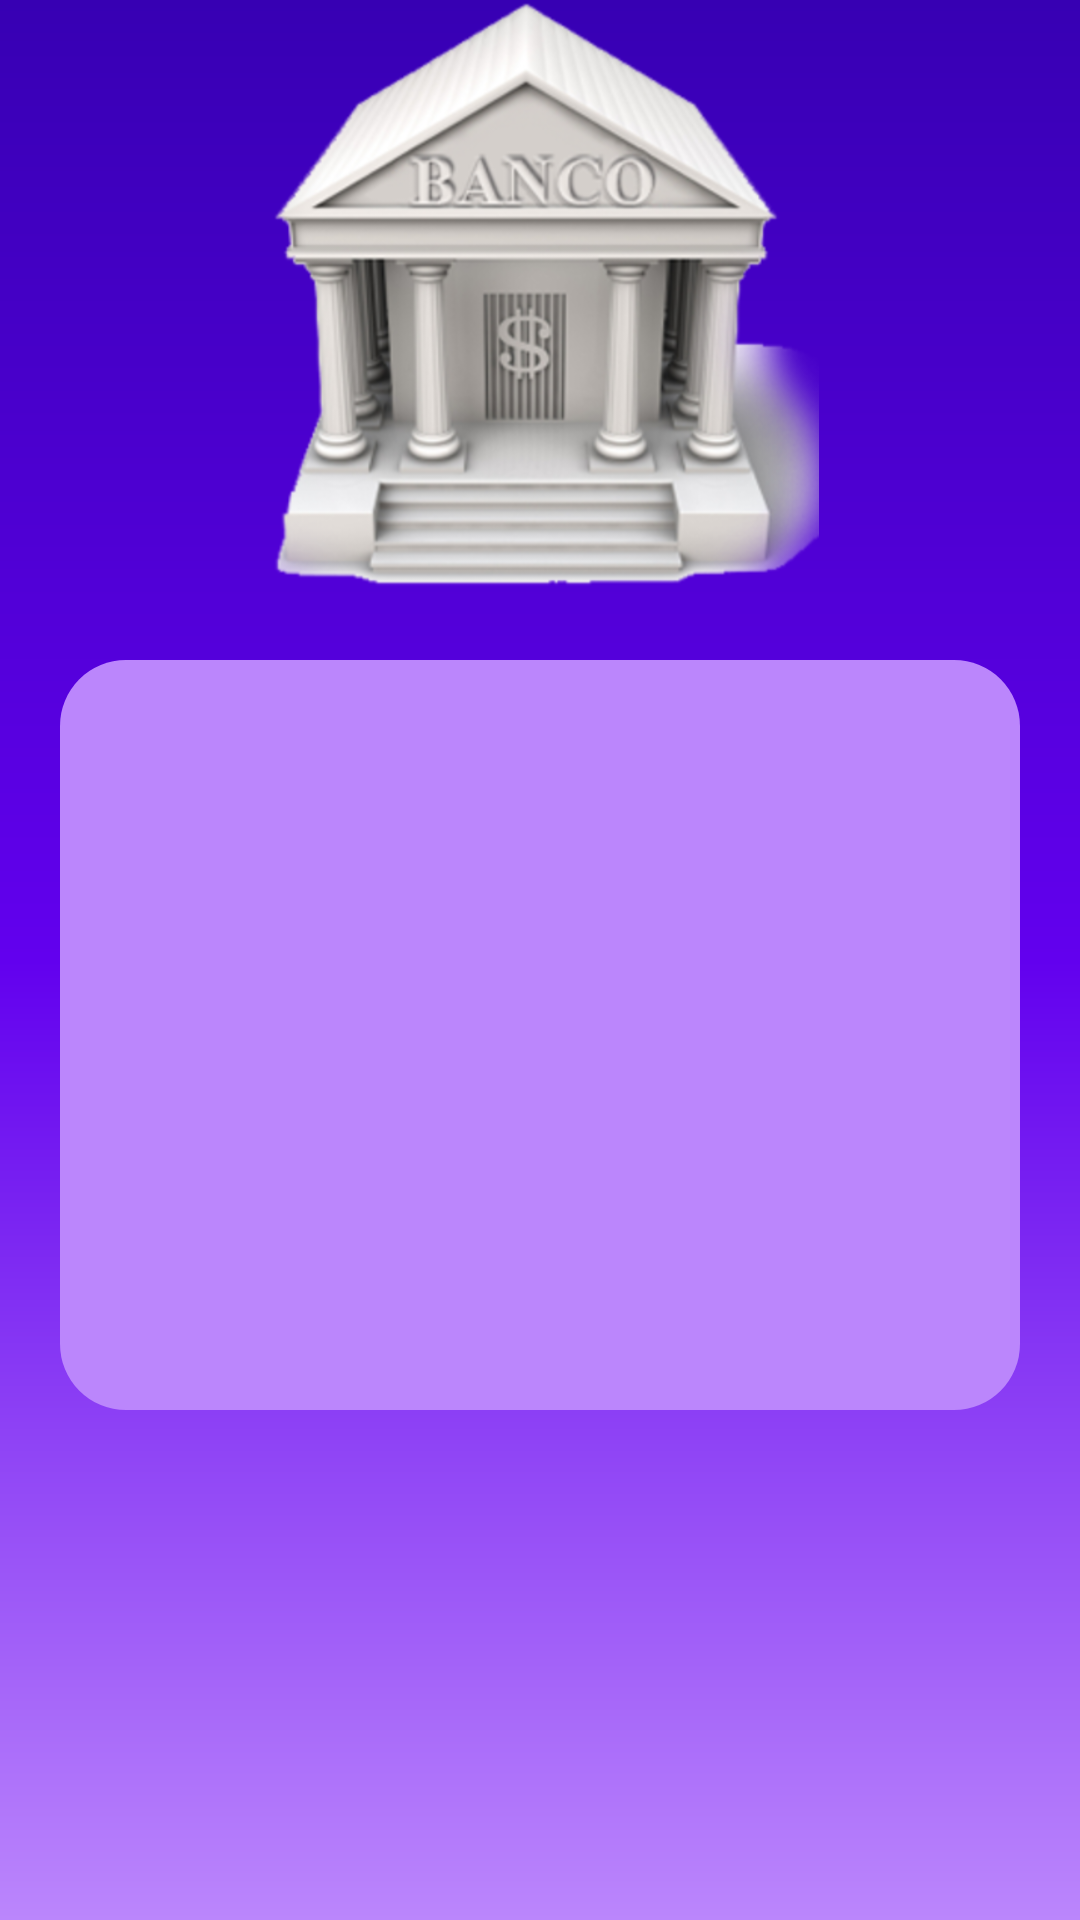

Android layout source for this screen:
<!-- AndroidManifest.xml: application theme Theme.ProjetoDM -->
<!-- res/layout/activity_login_form.xml -->
<?xml version="1.0" encoding="utf-8"?>
<androidx.constraintlayout.widget.ConstraintLayout xmlns:android="http://schemas.android.com/apk/res/android"
    xmlns:app="http://schemas.android.com/apk/res-auto"
    xmlns:tools="http://schemas.android.com/tools"
    android:layout_width="match_parent"
    android:layout_height="match_parent"
    android:background="@drawable/background"
    tools:context=".LoginForm">
    <ImageView
        android:id="@+id/logo"
        android:layout_width="200dp"
        android:layout_height="200dp"
        android:src="@drawable/logo"
        app:layout_constraintStart_toStartOf="parent"
        app:layout_constraintEnd_toEndOf="parent"
        app:layout_constraintTop_toTopOf="parent"
        />

    <View
        style="@style/ContainerComponents"
        app:layout_constraintStart_toStartOf="parent"
        app:layout_constraintEnd_toEndOf="parent"
        app:layout_constraintTop_toBottomOf="@id/logo"
        

    ></View>

</androidx.constraintlayout.widget.ConstraintLayout>
<!-- resources referenced by this layout -->
<resources>
  <!-- drawable background (drawable) -->
  <?xml version="1.0" encoding="utf-8"?>
  <shape xmlns:android="http://schemas.android.com/apk/res/android">
  
      <gradient
          android:startColor="@color/purple_200"
          android:centerColor="@color/purple_500"
          android:endColor="@color/purple_700"
          android:angle="90"
          />
  
  </shape>
  <!-- drawable logo: png bitmap (drawable, 164501 bytes) -->
  <style name="ContainerComponents">
          <item name="android:layout_width">match_parent</item>
          <item name="android:layout_height">250dp</item>
          <item name="android:background">@drawable/container_components</item>
          <item name="android:layout_margin">20dp</item>
  
      </style>
  <style name="Theme.ProjetoDM" parent="Theme.MaterialComponents.DayNight.DarkActionBar">
          
          <item name="colorPrimary">@color/purple_500</item>
          <item name="colorPrimaryVariant">@color/black</item>
          <item name="colorOnPrimary">@color/white</item>
          
          <item name="colorSecondary">@color/teal_200</item>
          <item name="colorSecondaryVariant">@color/teal_700</item>
          <item name="colorOnSecondary">@color/black</item>
          
          <item name="android:statusBarColor">?attr/colorPrimaryVariant</item>
          
      </style>
  <color name="purple_200">#FFBB86FC</color>
  <color name="purple_500">#FF6200EE</color>
  <color name="purple_700">#FF3700B3</color>
  <!-- drawable container_components (drawable) -->
  <?xml version="1.0" encoding="utf-8"?>
  <shape xmlns:android="http://schemas.android.com/apk/res/android">
      <solid android:color="@color/purple_200"></solid>
      <corners android:radius="22dp"></corners>
  
  </shape>
  <color name="black">#FF000000</color>
  <color name="white">#FFFFFFFF</color>
  <color name="teal_200">#FF03DAC5</color>
  <color name="teal_700">#FF018786</color>
</resources>
